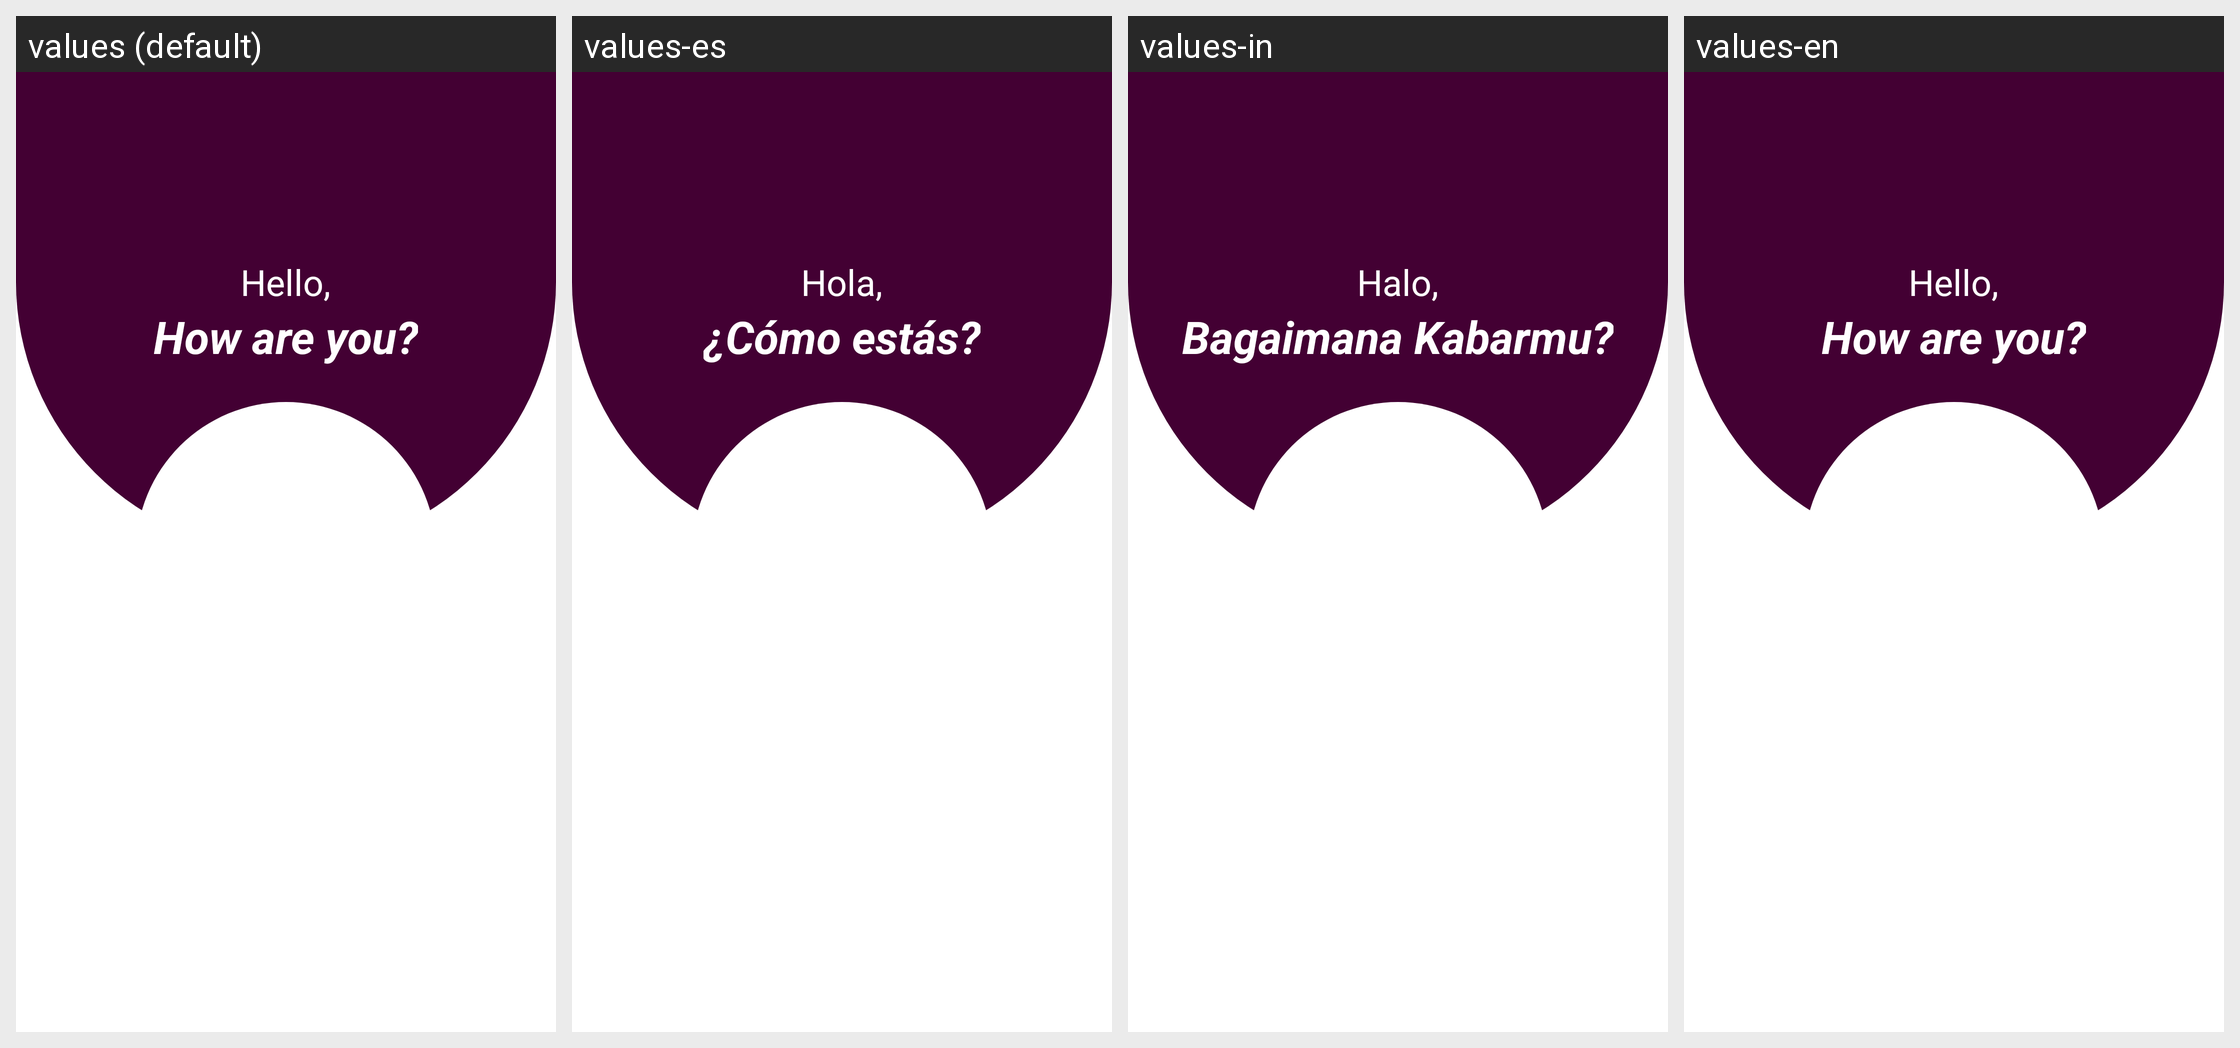

Translations of the strings shown on this Android screen, per locale in the grid:
Android screen res/layout/activity_main.xml rendered under 4 locales, left to right: values (default), values-es, values-in, values-en. Device: Nexus 5 (rendered at 1080×1920; each locale shown at half size, 540×960, under a caption strip naming it); theme AppThemeNoActionBar.
Other locales in the repository, not shown: values-it.
Strings drawn on this screen, with the default value and each locale's value (text and hints the layout hard-codes, and strings that could not be matched under every locale, appear in the picture but are not listed):

text_hello
  values: Hello,
  values-es: Hola,
  values-in: Halo,
  values-en: Hello,

text_how
  values: How are you?
  values-es: ¿Cómo estás?
  values-in: Bagaimana Kabarmu?
  values-en: How are you?
